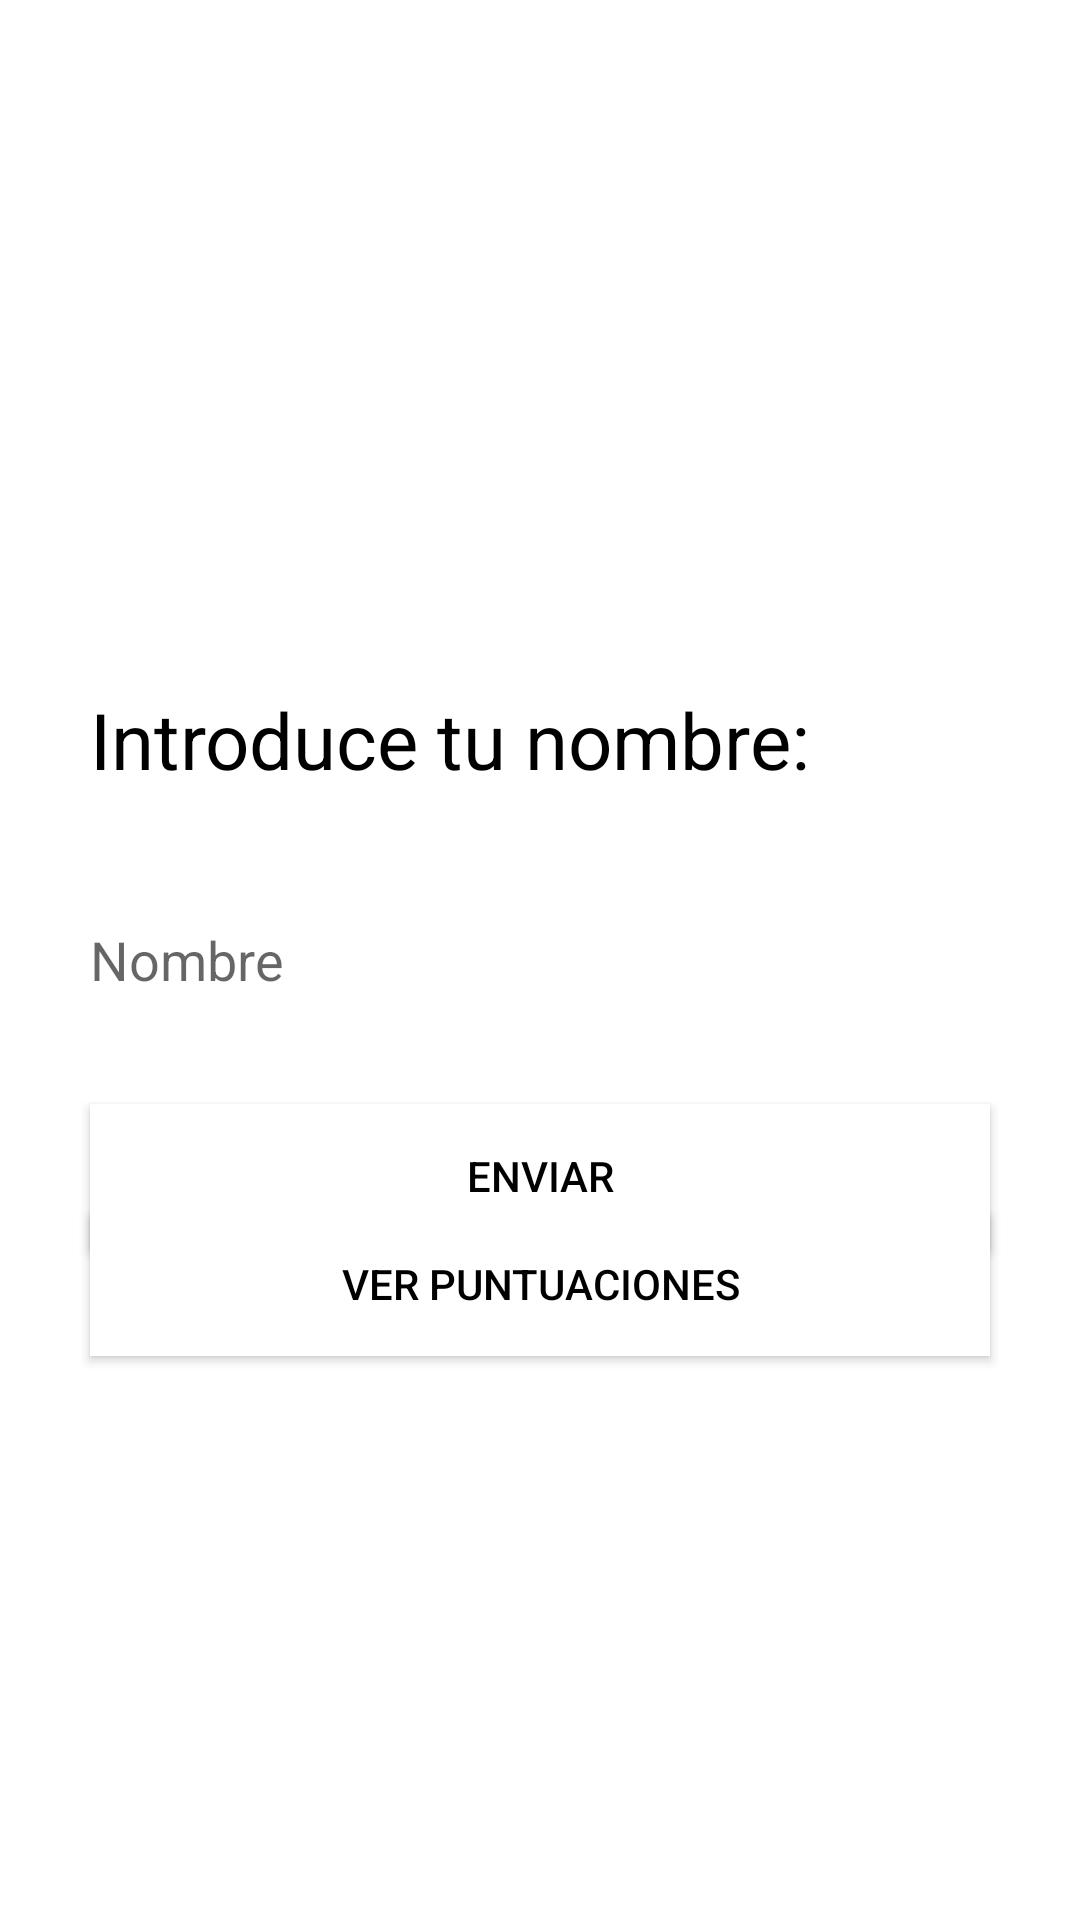

Here is an Android app screen rendered from its layout file. Give the layout XML and the strings, colors and styles it references.
<!-- AndroidManifest.xml: application theme Theme.ConcursoFinal -->
<!-- res/layout/activity_main.xml -->
<?xml version="1.0" encoding="utf-8"?>
<androidx.constraintlayout.widget.ConstraintLayout xmlns:android="http://schemas.android.com/apk/res/android"
    xmlns:app="http://schemas.android.com/apk/res-auto"
    xmlns:tools="http://schemas.android.com/tools"
    android:layout_width="match_parent"
    android:layout_height="match_parent"
    tools:context=".MainActivity">

    <EditText
        android:id="@+id/campoUsuario"
        android:layout_width="300dp"
        android:layout_height="wrap_content"
        android:layout_marginStart="24dp"
        android:layout_marginTop="24dp"
        android:layout_marginEnd="24dp"
        android:layout_marginBottom="24dp"
        android:ems="10"
        android:inputType="textPersonName"
        android:minHeight="48dp"
        android:hint="Nombre"
        android:background="@color/white"
        android:textColor="@color/black"
        app:layout_constraintBottom_toBottomOf="parent"
        app:layout_constraintEnd_toEndOf="parent"
        app:layout_constraintHorizontal_bias="0.497"
        app:layout_constraintStart_toStartOf="parent"
        app:layout_constraintTop_toTopOf="parent" />

    <Button
        android:id="@+id/btnAccederApp"
        android:layout_width="300dp"
        android:layout_height="wrap_content"
        android:layout_marginStart="8dp"
        android:layout_marginTop="24dp"
        android:layout_marginEnd="8dp"
        android:background="@color/white"
        android:textColor="@color/black"
        android:text="@string/Enviar"
        app:layout_constraintEnd_toEndOf="parent"
        app:layout_constraintHorizontal_bias="0.498"
        app:layout_constraintStart_toStartOf="parent"
        app:layout_constraintTop_toBottomOf="@+id/campoUsuario" />

    <TextView
        android:id="@+id/textView"
        android:layout_width="300dp"
        android:layout_height="wrap_content"
        android:layout_marginBottom="32dp"
        android:background="@color/white"
        android:textColor="@color/black"
        android:text="@string/introName"
        android:textSize="26sp"
        app:layout_constraintBottom_toTopOf="@+id/campoUsuario"
        app:layout_constraintEnd_toEndOf="parent"
        app:layout_constraintStart_toStartOf="parent" />

    <Button
        android:id="@+id/btnPuntos"
        android:layout_width="300dp"
        android:layout_height="wrap_content"
        android:layout_marginBottom="200dp"
        android:text="Ver puntuaciones"
        android:background="@color/white"
        android:textColor="@color/black"
        app:layout_constraintBottom_toBottomOf="parent"
        app:layout_constraintEnd_toEndOf="parent"
        app:layout_constraintStart_toStartOf="parent"
        app:layout_constraintTop_toBottomOf="@+id/btnAccederApp" />



</androidx.constraintlayout.widget.ConstraintLayout>
<!-- resources referenced by this layout -->
<resources>
  <string name="Enviar">Enviar</string>
  <string name="introName">Introduce tu nombre:</string>
  <style name="Theme.ConcursoFinal" parent="Theme.MaterialComponents.DayNight.DarkActionBar">
          
          <item name="colorPrimary">@color/purple_500</item>
          <item name="colorPrimaryVariant">@color/purple_700</item>
          <item name="colorOnPrimary">@color/white</item>
          
          <item name="colorSecondary">@color/teal_200</item>
          <item name="colorSecondaryVariant">@color/teal_700</item>
          <item name="colorOnSecondary">@color/black</item>
          
          <item name="android:statusBarColor">?attr/colorPrimaryVariant</item>
          
      </style>
  <!-- not gathered from this repository: default colours our renderer supplied (Android Studio template values) -->
  <color name="purple_500">#FF6200EE</color>
  <color name="purple_700">#FF3700B3</color>
  <color name="teal_200">#FF03DAC5</color>
  <color name="teal_700">#FF018786</color>
  <color name="black">#FF000000</color>
  <color name="white">#FFFFFFFF</color>
</resources>
